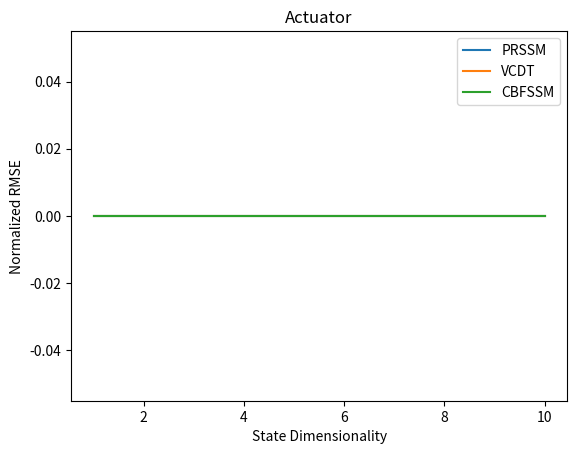
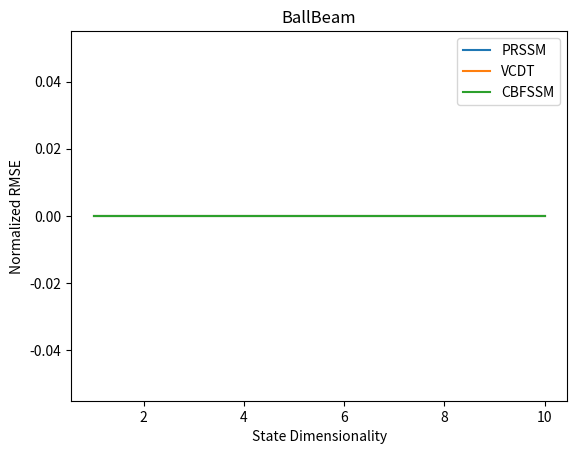
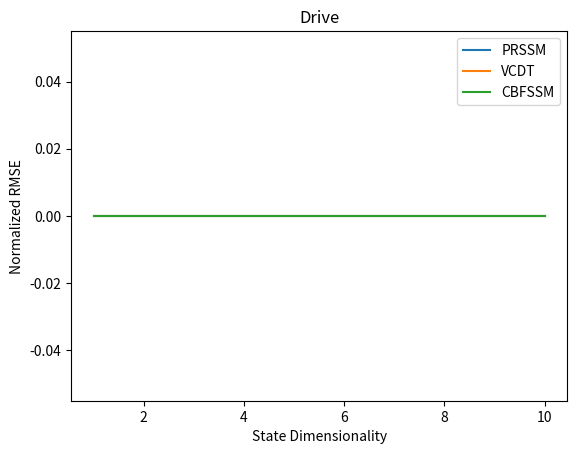
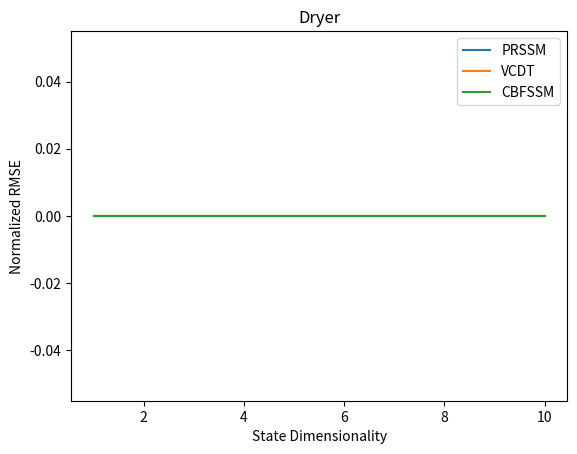
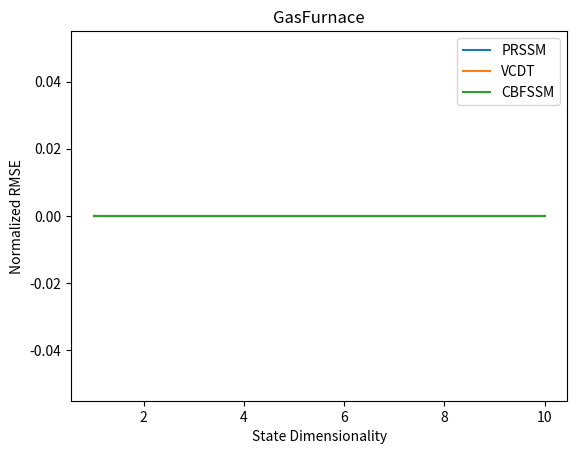

Write the Python code that produced these figures, in order.
"""Python Script Template."""
from itertools import product
import matplotlib.pyplot as plt

datasets = ['Actuator', 'BallBeam', 'Drive', 'Dryer', 'GasFurnace']
methods = ['PRSSM', 'VCDT', 'CBFSSM']
dim_states = [1, 4, 10]

# fig, axes = plt.subplots(len(datasets), 1, sharex=True)
for i, dataset in enumerate(datasets):
    fig = plt.figure()
    for method in methods:
        vals = []
        for dim_state in dim_states:
            file_name = '{}/{}/{}/test_results.txt'.format(dataset, method, dim_state)
            try:
                with open(file_name) as file:
                    data = file.readline()
                    vals.append(float(data.split('NRMSE: ')[1][:4]))

            except FileNotFoundError:
                print('File {} not found'.format(file_name))
                vals.append(0)

        plt.plot(dim_states, vals, label=method)
        # axes[i].set_ylabel('NRMSE')

    # axes[i].set_title(dataset)
    plt.title(dataset)
    plt.ylabel('Normalized RMSE')
    plt.xlabel('State Dimensionality')
    plt.legend(loc='best')
    plt.show()

# Conclusion 20 IP/learnable = True
# File Actuator/PRSSM/10/test_results.txt not found
# File Actuator/VCDT/10/test_results.txt not found
# File Actuator/CBFSSM/1/test_results.txt not found
# File Actuator/CBFSSM/4/test_results.txt not found
# File Actuator/CBFSSM/10/test_results.txt not found
# File BallBeam/PRSSM/10/test_results.txt not found
# File BallBeam/VCDT/10/test_results.txt not found
# File BallBeam/CBFSSM/1/test_results.txt not found
# File BallBeam/CBFSSM/4/test_results.txt not found
# File BallBeam/CBFSSM/10/test_results.txt not found
# File Drive/PRSSM/10/test_results.txt not found
# File Drive/VCDT/10/test_results.txt not found
# File Drive/CBFSSM/1/test_results.txt not found
# File Drive/CBFSSM/4/test_results.txt not found
# File Drive/CBFSSM/10/test_results.txt not found
# File Dryer/PRSSM/10/test_results.txt not found
# File Dryer/VCDT/10/test_results.txt not found
# File Dryer/CBFSSM/1/test_results.txt not found
# File Dryer/CBFSSM/4/test_results.txt not found
# File Dryer/CBFSSM/10/test_results.txt not found
# File GasFurnace/PRSSM/10/test_results.txt not found
# File GasFurnace/VCDT/10/test_results.txt not found
# File GasFurnace/CBFSSM/1/test_results.txt not found
# File GasFurnace/CBFSSM/4/test_results.txt not found
# File GasFurnace/CBFSSM/10/test_results.txt not found
